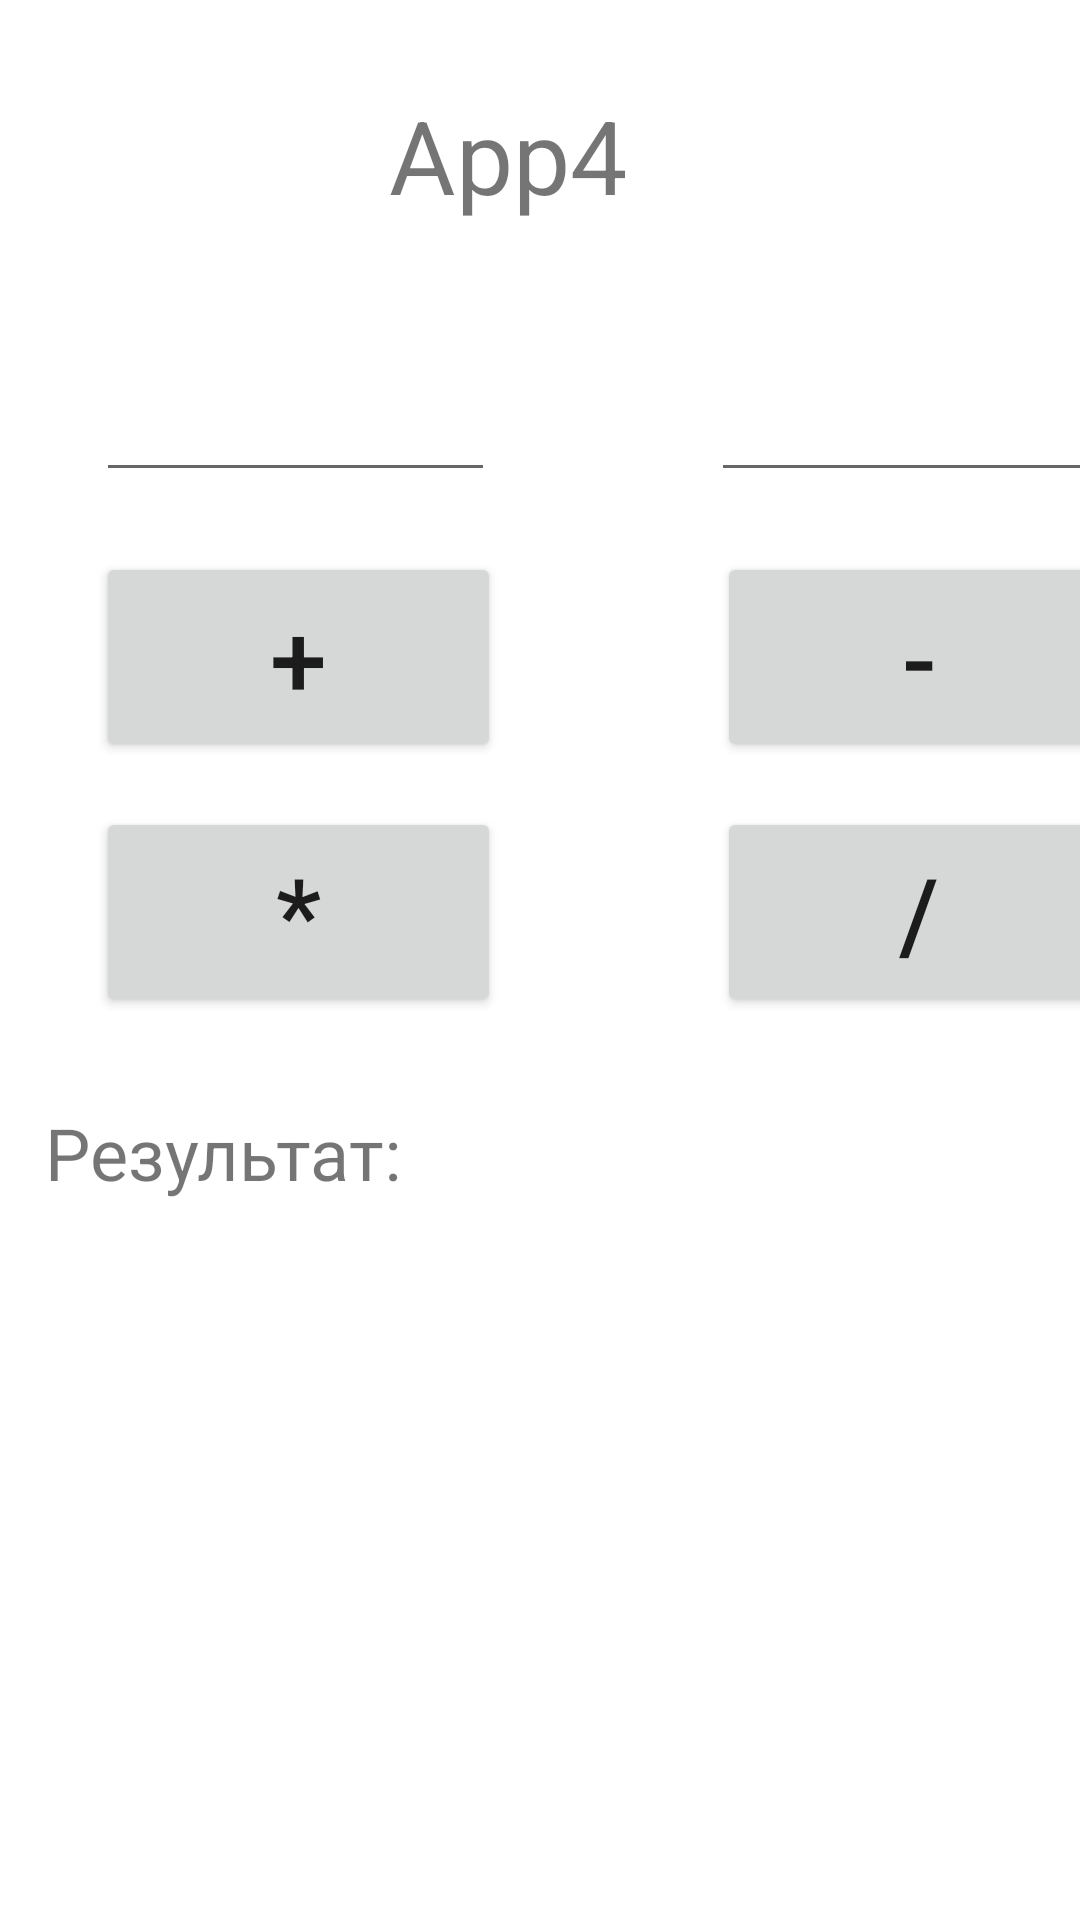

The Android layout XML behind this screen, and the referenced resources:
<!-- AndroidManifest.xml: application theme Theme.Hw14App -->
<!-- res/layout/activity_app4.xml -->
<?xml version="1.0" encoding="utf-8"?>
<androidx.constraintlayout.widget.ConstraintLayout xmlns:android="http://schemas.android.com/apk/res/android"
    xmlns:app="http://schemas.android.com/apk/res-auto"
    xmlns:tools="http://schemas.android.com/tools"
    android:layout_width="match_parent"
    android:layout_height="match_parent"
    tools:context=".App4">

    <Button
        android:id="@+id/button10"
        android:layout_width="135dp"
        android:layout_height="70dp"
        android:layout_marginStart="32dp"
        android:layout_marginTop="15dp"
        android:onClick="onClick43"
        android:text="*"
        android:textSize="34sp"
        app:layout_constraintStart_toStartOf="parent"
        app:layout_constraintTop_toBottomOf="@+id/button8" />

    <Button
        android:id="@+id/button11"
        android:layout_width="135dp"
        android:layout_height="70dp"
        android:layout_marginStart="72dp"
        android:layout_marginTop="15dp"
        android:onClick="onClick44"
        android:text="/"
        android:textSize="34sp"
        app:layout_constraintStart_toEndOf="@+id/button10"
        app:layout_constraintTop_toBottomOf="@+id/button9" />

    <EditText
        android:id="@+id/editTextNumber2"
        android:layout_width="133dp"
        android:layout_height="64dp"
        android:layout_marginStart="72dp"
        android:layout_marginTop="20dp"
        android:ems="10"
        android:inputType="number"
        app:layout_constraintStart_toEndOf="@+id/editTextNumber"
        app:layout_constraintTop_toBottomOf="@+id/textView11" />

    <TextView
        android:id="@+id/textView11"
        android:layout_width="105dp"
        android:layout_height="51dp"
        android:layout_marginStart="155dp"
        android:layout_marginTop="29dp"
        android:layout_marginEnd="151dp"
        android:text="App4"
        android:textSize="34sp"
        app:layout_constraintEnd_toEndOf="parent"
        app:layout_constraintStart_toStartOf="parent"
        app:layout_constraintTop_toTopOf="parent"
        tools:ignore="MissingConstraints" />

    <EditText
        android:id="@+id/editTextNumber"
        android:layout_width="133dp"
        android:layout_height="64dp"
        android:layout_marginStart="32dp"
        android:layout_marginTop="20dp"
        android:ems="10"
        android:inputType="number"
        app:layout_constraintStart_toStartOf="parent"
        app:layout_constraintTop_toBottomOf="@+id/textView11" />

    <Button
        android:id="@+id/button8"
        android:layout_width="135dp"
        android:layout_height="70dp"
        android:layout_marginStart="32dp"
        android:layout_marginTop="20dp"
        android:onClick="onClick41"
        android:text="+"
        android:textSize="34sp"
        app:layout_constraintStart_toStartOf="parent"
        app:layout_constraintTop_toBottomOf="@+id/editTextNumber" />

    <Button
        android:id="@+id/button9"
        android:layout_width="135dp"
        android:layout_height="70dp"
        android:layout_marginStart="72dp"
        android:layout_marginTop="20dp"
        android:onClick="onClick42"
        android:text="-"
        android:textSize="34sp"
        app:layout_constraintStart_toEndOf="@+id/button8"
        app:layout_constraintTop_toBottomOf="@+id/editTextNumber2" />

    <TextView
        android:id="@+id/textView12"
        android:layout_width="330dp"
        android:layout_height="51dp"
        android:layout_marginStart="32dp"
        android:layout_marginTop="29dp"
        android:layout_marginEnd="32dp"
        android:text="Результат: "
        android:textSize="24sp"
        app:layout_constraintEnd_toEndOf="parent"
        app:layout_constraintStart_toStartOf="parent"
        app:layout_constraintTop_toBottomOf="@+id/button10"
        tools:ignore="MissingConstraints" />
</androidx.constraintlayout.widget.ConstraintLayout>
<!-- resources referenced by this layout -->
<resources>
  <style name="Theme.Hw14App" parent="Theme.MaterialComponents.DayNight.DarkActionBar">
          
          <item name="colorPrimary">@color/purple_500</item>
          <item name="colorPrimaryVariant">@color/purple_700</item>
          <item name="colorOnPrimary">@color/white</item>
          
          <item name="colorSecondary">@color/teal_200</item>
          <item name="colorSecondaryVariant">@color/teal_700</item>
          <item name="colorOnSecondary">@color/black</item>
          
          <item name="android:statusBarColor" tools:targetApi="l">?attr/colorPrimaryVariant</item>
          
      </style>
  <!-- not gathered from this repository: default colours our renderer supplied (Android Studio template values) -->
  <color name="purple_500">#FF6200EE</color>
  <color name="purple_700">#FF3700B3</color>
  <color name="teal_200">#FF03DAC5</color>
  <color name="teal_700">#FF018786</color>
  <color name="black">#FF000000</color>
  <color name="white">#FFFFFFFF</color>
</resources>
